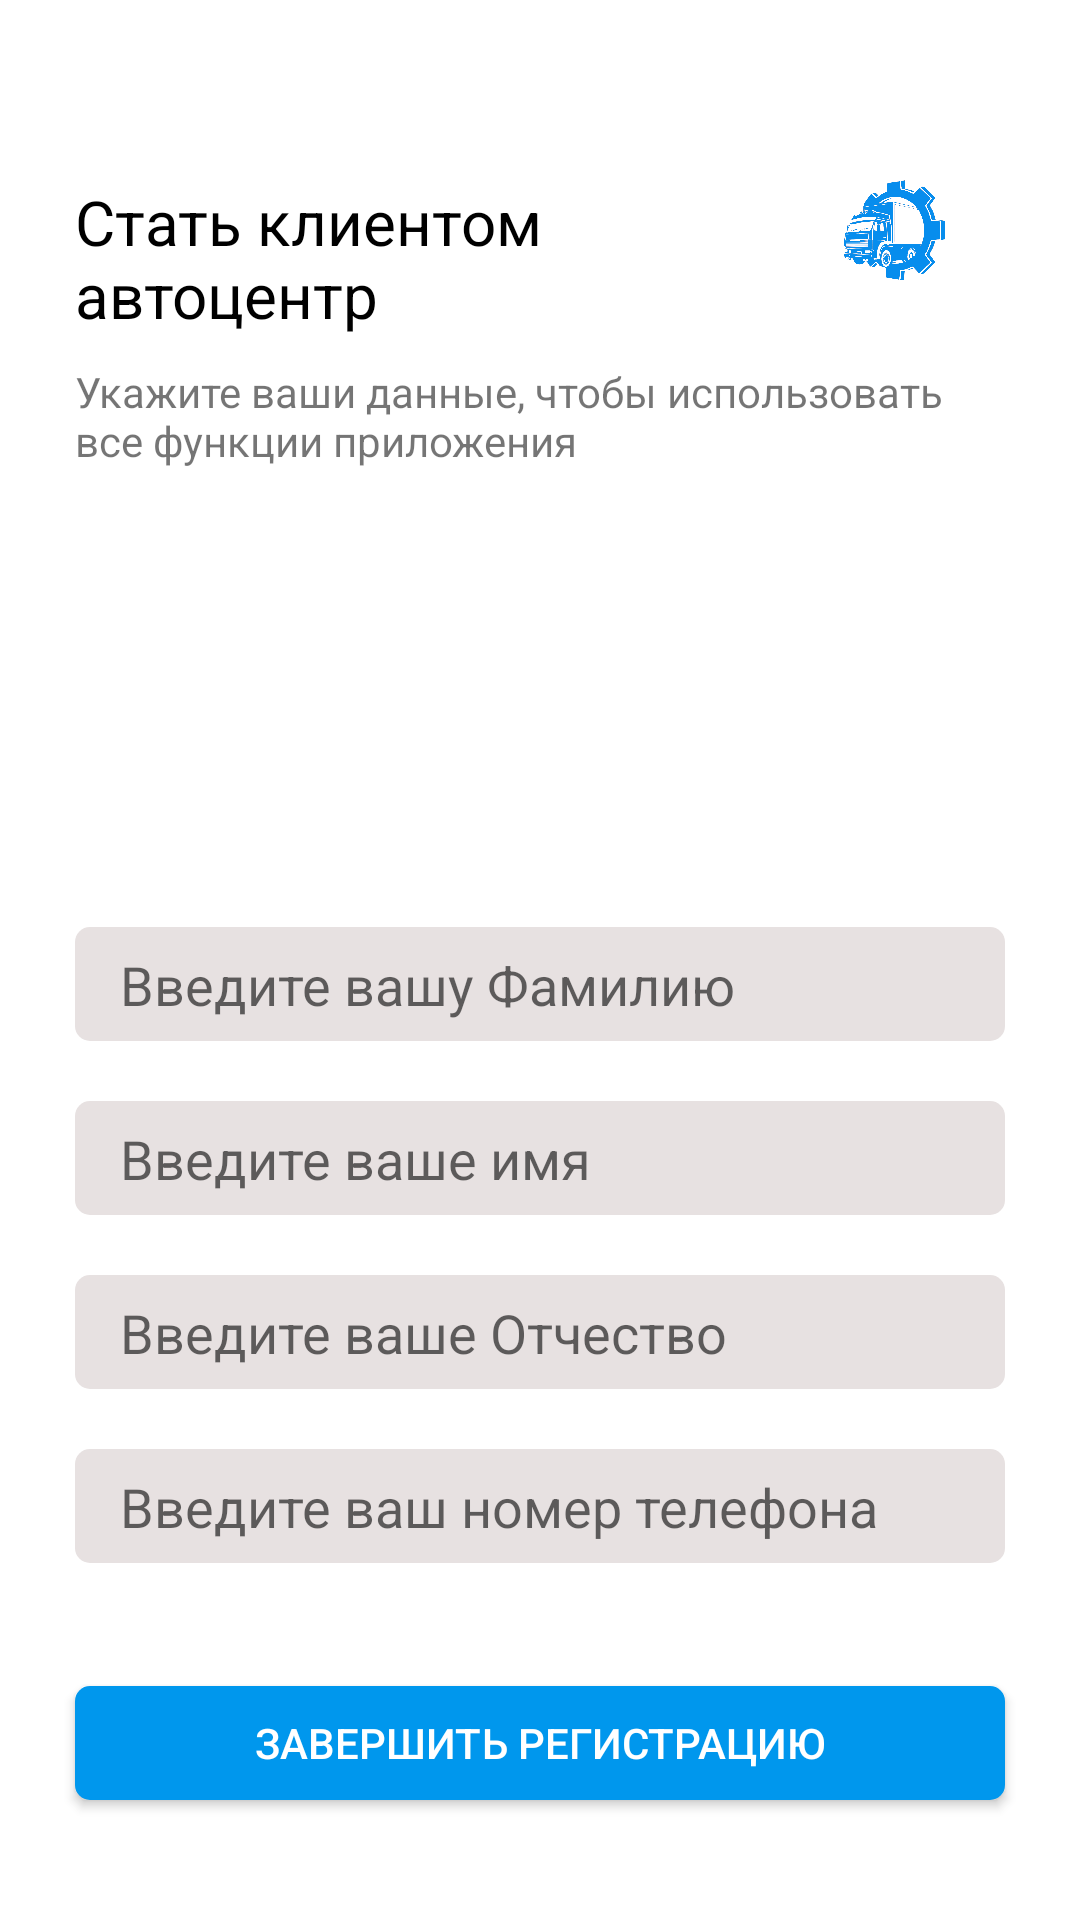

Android layout source for this screen:
<!-- AndroidManifest.xml: application theme Theme.AvtoCentr -->
<!-- res/layout/activity_sign_fio.xml -->
<?xml version="1.0" encoding="utf-8"?>
<RelativeLayout xmlns:android="http://schemas.android.com/apk/res/android"
    xmlns:app="http://schemas.android.com/apk/res-auto"
    xmlns:tools="http://schemas.android.com/tools"
    android:id="@+id/main"
    android:layout_width="match_parent"
    android:layout_height="match_parent"
    tools:context=".singupactivity"
    android:background="@color/white">




    <EditText
        android:id="@+id/editTextFamiliya"
        android:layout_width="0dp"
        android:layout_height="38dp"
        android:layout_below="@+id/editTextInfo2"
        android:layout_alignParentStart="true"
        android:layout_alignParentEnd="true"
        android:layout_marginStart="25dp"
        android:layout_marginTop="150dp"
        android:layout_marginEnd="25dp"
        android:background="@drawable/rounded_edittext_bg"
        android:backgroundTint="#E7E1E1"
        android:paddingStart="15dp"
        android:gravity="left"
        android:paddingTop="7dp"
        android:hint="Введите вашу Фамилию"
        android:inputType="text" />

    <EditText
        android:id="@+id/editTextImya"
        android:layout_width="0dp"
        android:layout_height="38dp"
        android:layout_below="@+id/editTextFamiliya"
        android:layout_alignParentStart="true"
        android:layout_alignParentEnd="true"
        android:layout_marginStart="25dp"
        android:layout_marginTop="20dp"
        android:layout_marginEnd="25dp"
        android:background="@drawable/rounded_edittext_bg"
        android:backgroundTint="#E7E1E1"
        android:gravity="left"
        android:paddingTop="7dp"
        android:paddingStart="15dp"
        android:hint="Введите ваше имя"
        android:inputType="text" />

    <EditText
        android:id="@+id/editTextOtchestvo"
        android:layout_width="0dp"
        android:layout_height="38dp"
        android:layout_below="@+id/editTextImya"
        android:layout_alignParentStart="true"
        android:layout_alignParentEnd="true"
        android:layout_marginStart="25dp"
        android:layout_marginTop="20dp"
        android:layout_marginEnd="25dp"
        android:background="@drawable/rounded_edittext_bg"
        android:backgroundTint="#E7E1E1"
        android:paddingTop="7dp"
        android:paddingStart="15dp"
        android:gravity="left"
        android:hint="Введите ваше Отчество"
        android:inputType="text" />

    <EditText
        android:id="@+id/editTextNomer"
        android:layout_width="0dp"
        android:layout_height="38dp"
        android:layout_below="@+id/editTextOtchestvo"
        android:layout_alignParentStart="true"
        android:layout_alignParentEnd="true"
        android:layout_marginStart="25dp"
        android:layout_marginTop="20dp"
        android:layout_marginEnd="25dp"
        android:background="@drawable/rounded_edittext_bg"
        android:backgroundTint="#E7E1E1"
        android:paddingTop="7dp"
        android:paddingStart="15dp"
        android:maxLength="11"
        android:gravity="left"
        android:hint="Введите ваш номер телефона"
        android:inputType="phone" />

    <ImageView
        android:id="@+id/Image"
        android:layout_width="66dp"
        android:layout_height="18dp"
        android:layout_below="@+id/editTextInfo"
        android:layout_alignParentTop="true"
        android:layout_alignParentEnd="true"
        android:layout_marginStart="-100dp"
        android:layout_marginTop="68dp"
        android:layout_marginEnd="25dp"
        android:layout_toEndOf="@+id/editTextInfo"
        android:scaleX="2"
        android:scaleY="2"
        android:src="@drawable/logoti">

    </ImageView>

    <Button
        android:id="@+id/button"
        android:layout_width="0dp"
        android:layout_height="38dp"
        android:layout_alignParentStart="true"
        android:layout_alignParentEnd="true"
        android:layout_alignParentBottom="true"
        android:layout_marginStart="25dp"
        android:layout_marginEnd="25dp"
        android:layout_marginBottom="40dp"
        android:background="@drawable/dlyabutton"
        android:text="Завершить регистрацию"
        android:textColor="#FFFFFF" />

    <TextView
        android:id="@+id/editTextInfo"
        android:layout_width="296dp"
        android:layout_height="wrap_content"
        android:layout_alignParentStart="true"
        android:layout_alignParentTop="true"
        android:layout_alignParentEnd="true"
        android:layout_marginStart="25dp"
        android:layout_marginTop="60dp"
        android:layout_marginEnd="90dp"
        android:text="Стать клиентом автоцентр"
        android:textColor="@color/black"
        android:textSize="10pt" />

    <TextView
        android:id="@+id/editTextInfo2"
        android:layout_width="0dp"
        android:layout_height="38dp"
        android:layout_below="@+id/editTextInfo"
        android:layout_alignParentStart="true"
        android:layout_alignParentTop="true"
        android:layout_alignParentEnd="true"
        android:layout_marginStart="25dp"
        android:layout_marginTop="121dp"
        android:layout_marginEnd="25dp"
        android:text="Укажите ваши данные, чтобы использовать все функции приложения"
         />


</RelativeLayout>
<!-- resources referenced by this layout -->
<resources>
  <color name="black">#FF000000</color>
  <color name="white">#FFFFFFFF</color>
  <!-- drawable dlyabutton (drawable) -->
  <?xml version="1.0" encoding="utf-8"?>
  <shape xmlns:android="http://schemas.android.com/apk/res/android" android:shape="rectangle">
      <solid android:color="#0097ED" />
      <corners android:radius="5dp"/>
  </shape>
  <!-- drawable logoti: png bitmap (drawable, 114803 bytes) -->
  <!-- drawable rounded_edittext_bg (drawable) -->
  <?xml version="1.0" encoding="utf-8"?>
  <shape xmlns:android="http://schemas.android.com/apk/res/android">
      <solid android:color="#E7E1E1" /> 
      <corners android:radius="5dp" />
  
  </shape>
  <style name="Theme.AvtoCentr" parent="Base.Theme.AvtoCentr" />
  <style name="Base.Theme.AvtoCentr" parent="Theme.AppCompat.DayNight.NoActionBar">
          
          
      </style>
</resources>
